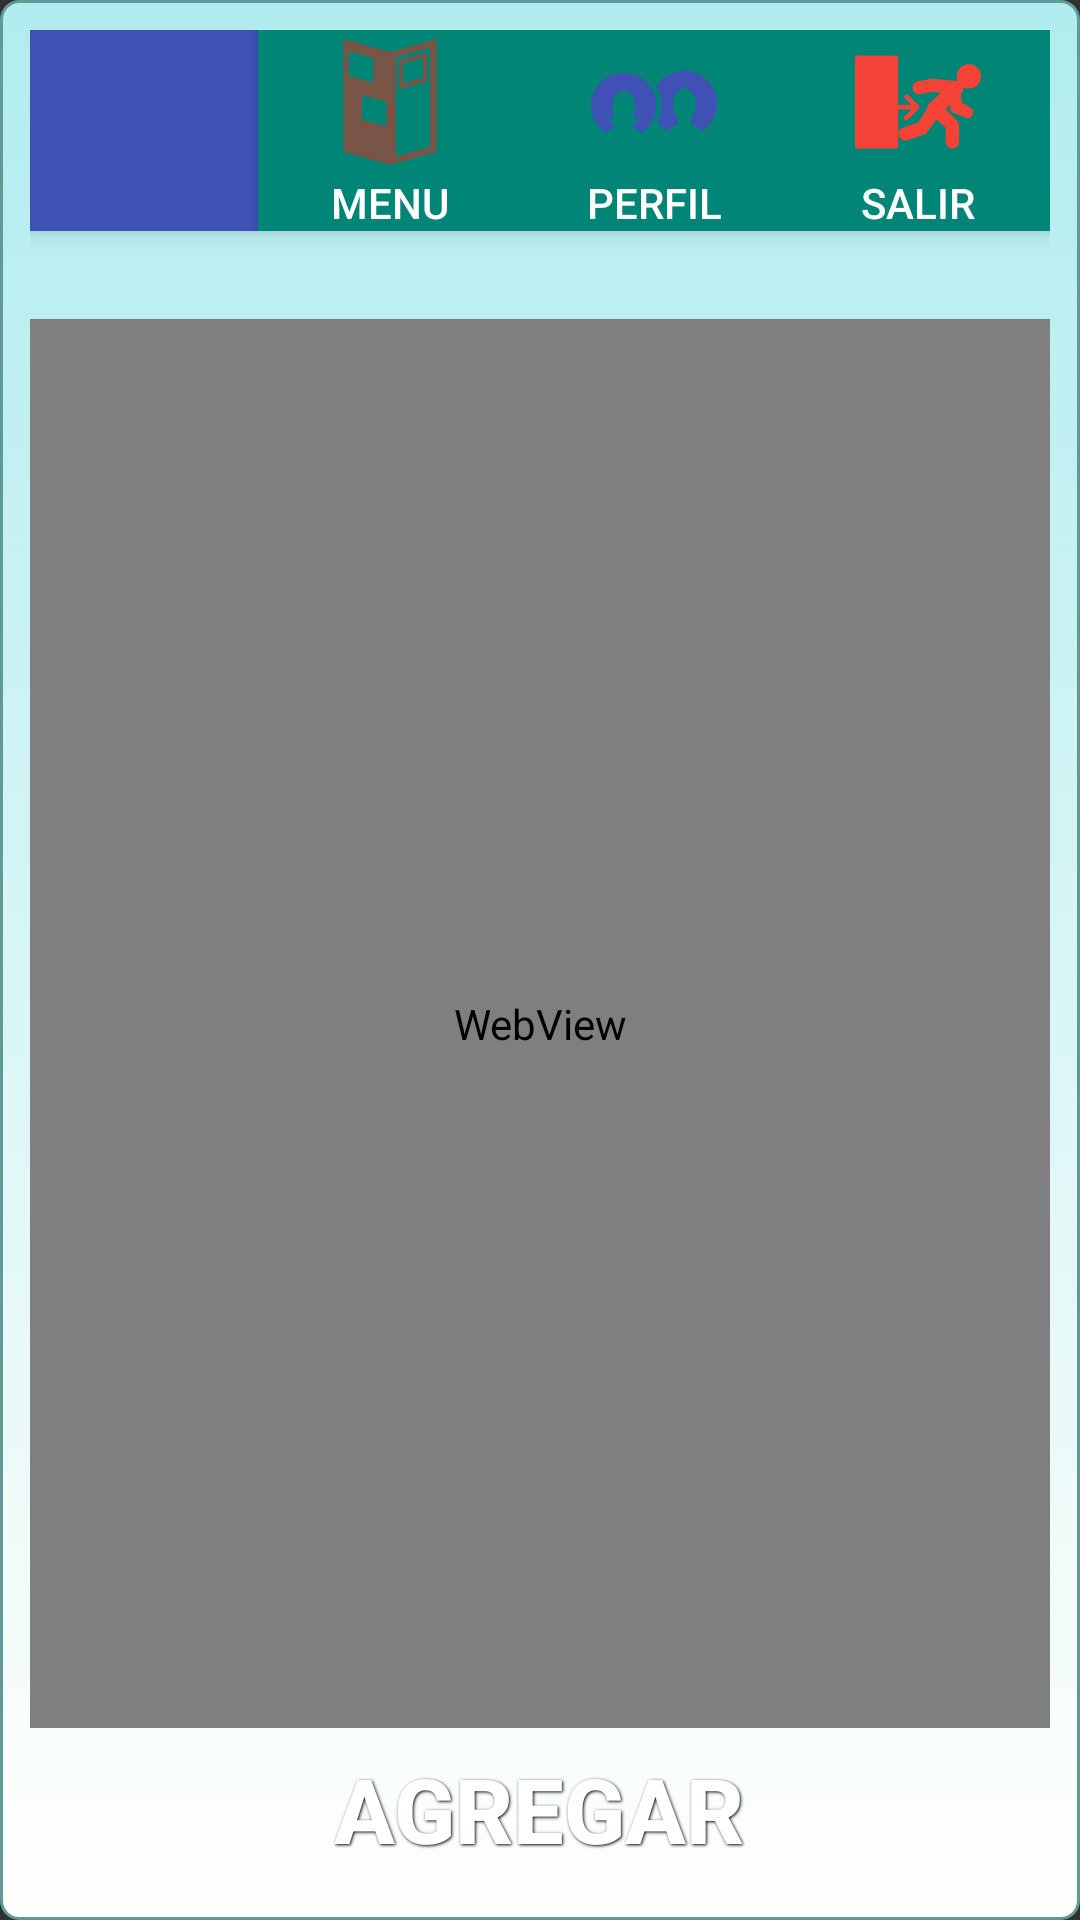

The Android layout XML behind this screen, and the referenced resources:
<!-- AndroidManifest.xml: application theme AppTheme -->
<!-- res/layout/verreceta.xml -->
<?xml version="1.0" encoding="utf-8"?>
<LinearLayout xmlns:android="http://schemas.android.com/apk/res/android"
    android:orientation="vertical" android:layout_width="match_parent"
    android:layout_height="match_parent"
    android:weightSum="1"
    android:fillViewport="false"
    android:background="@drawable/background"
    >
    <LinearLayout

        android:layout_width="fill_parent"
        android:layout_height="fill_parent"
        android:orientation="vertical">

        <include
            android:id="@+id/toolbar"
            layout="@layout/toolbar">
        </include>

        <TextView
            android:textColor="@color/black"
            android:layout_width="wrap_content"
            android:layout_height="wrap_content"
            android:textAppearance="?android:attr/textAppearanceLarge"
            android:id="@+id/titulo"
            android:layout_gravity="center_horizontal" />

        <WebView

            android:layout_width="match_parent"
            android:layout_height="wrap_content"
            android:id="@+id/webView"
            android:layout_weight="16.95"
            android:layout_alignParentBottom="true"
            android:layout_alignParentLeft="true"
            android:layout_alignParentStart="true" />

               <Button
            style="@style/button_text"
            android:background="@drawable/button"
            android:id="@+id/agregar"
            android:layout_width="wrap_content"
            android:layout_height="wrap_content"
            android:layout_gravity="center_horizontal"
            android:text="Agregar" />
    </LinearLayout>

</LinearLayout>
<!-- res/layout/toolbar.xml (included above) -->
<android.support.v7.widget.Toolbar xmlns:android="http://schemas.android.com/apk/res/android"
    android:layout_width="match_parent"
    android:layout_height="wrap_content"
    android:background="@color/ColorPrimary"
    android:theme="@style/ThemeOverlay.AppCompat.Dark"
    android:elevation="4dp">
    <RelativeLayout
        android:layout_width="fill_parent"
        android:layout_height="fill_parent">

        <Button
            android:id="@+id/perfilt"
            android:layout_width="wrap_content"
            android:layout_height="wrap_content"
            android:drawableTop="@mipmap/ic_perfil"
            android:background="@color/material_deep_teal_500"
            android:text="perfil"
            android:layout_alignParentTop="true"
            android:layout_toLeftOf="@+id/logout"
            android:layout_toStartOf="@+id/logout" />

        <Button
            android:id="@+id/menut"
            android:layout_width="wrap_content"
            android:layout_height="wrap_content"
            android:background="@color/material_deep_teal_500"
            android:drawableTop="@mipmap/ic_menu"
            android:text="@string/Menu"
            android:layout_alignParentTop="true"
            android:layout_toLeftOf="@+id/perfilt"
            android:layout_toStartOf="@+id/perfilt" />

        <Button
            android:id="@+id/logout"
            android:layout_width="wrap_content"
            android:layout_height="wrap_content"
            android:drawableTop="@mipmap/ic_salir"
            android:background="@color/material_deep_teal_500"
            android:text="salir"
            android:layout_alignParentTop="true"
            android:layout_alignParentRight="true"
            android:layout_alignParentEnd="true" />
    </RelativeLayout>



</android.support.v7.widget.Toolbar>
<!-- resources referenced by this layout -->
<resources>
  <color name="ColorPrimary">#3F51B5</color>
  <color name="black">#000000</color>
  <!-- drawable background (drawable) -->
  <?xml version="1.0" encoding="utf-8" ?>
  <selector xmlns:android="http://schemas.android.com/apk/res/android">
      <item android:state_pressed="true" >
          <shape>
              <solid
                  android:color="#ffd5eaea" />
              <stroke
                  android:width="1dp"
                  android:color="#fffffffc" />
              <corners
                  android:radius="6dp" />
              <padding
                  android:left="10dp"
                  android:top="10dp"
                  android:right="10dp"
                  android:bottom="10dp" />
          </shape>
      </item>
      <item>
          <shape>
              <gradient
                  android:startColor="#ffb0ecef"
                  android:endColor="#fffffffc"
                  android:angle="270" />
              <stroke
                  android:width="1dp"
                  android:color="#ff609995" />
              <corners
                  android:radius="6dp" />
              <padding
                  android:left="10dp"
                  android:top="10dp"
                  android:right="10dp"
                  android:bottom="10dp" />
          </shape>
      </item>
  </selector>
  <!-- mipmap ic_menu: png bitmap (mipmap-hdpi, 1169 bytes) -->
  <!-- mipmap ic_perfil: png bitmap (mipmap-hdpi, 1429 bytes) -->
  <!-- mipmap ic_salir: png bitmap (mipmap-hdpi, 1215 bytes) -->
  <string name="Menu">Menu</string>
  <style name="button_text">
          <item name="android:layout_width">fill_parent</item>
          <item name="android:layout_height">wrap_content</item>
          <item name="android:textColor">#ffffff</item>
          <item name="android:gravity">center</item>
          <item name="android:layout_margin">3dp</item>
          <item name="android:textSize">30dp</item>
          <item name="android:textStyle">bold</item>
          <item name="android:shadowColor">#000000</item>
          <item name="android:shadowDx">1</item>
          <item name="android:shadowDy">1</item>
          <item name="android:shadowRadius">2</item>
      </style>
  <style name="AppTheme" parent="Theme.AppCompat.NoActionBar">
          <item name="colorPrimary">@color/ColorPrimary</item>
          <item name="colorPrimaryDark">@color/ColorPrimaryDark</item>
          <item name="colorAccent">@color/color_accent</item>
  
      </style>
  <color name="ColorPrimaryDark">#303F9F</color>
  <color name="color_accent">#FF4081</color>
</resources>
